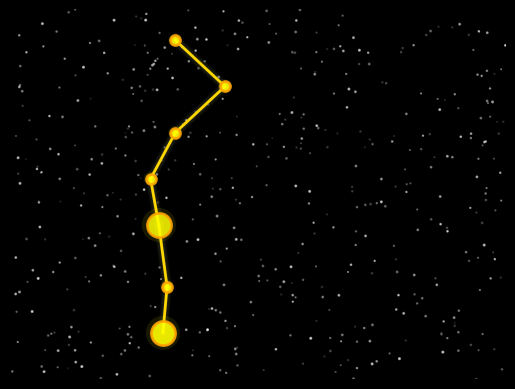

Write Python code to recreate this figure.
#Lumbalgia!

import matplotlib.pyplot as plt
import numpy as np
from matplotlib.animation import FuncAnimation

coordinates = [
    (58.5, 150), (59, 120), (58, 80), (57, 50),
    (60, 20), (66, -10), (60, -40)
]

# Convert coordinates to numpy arrays for easier handling
coords = np.array(coordinates)

# Define star indices for special stars
star_indices = [0, 2]

# Define colors
star_color = '#FFFF00'
star_edge_color = '#FFA500'
line_color = '#FFD700'
glow_color = '#FFFF99'
boundary_color = '#00FF00'  # Color for the faint boundary around the constellation

# Draw random stars in the background
np.random.seed(0)
num_background_stars = 500
bg_x = np.random.uniform(40, 100, num_background_stars)
bg_y = np.random.uniform(-60, 180, num_background_stars)
bg_sizes = np.random.uniform(0.1, 1.5, num_background_stars)

fig, ax = plt.subplots()
fig.patch.set_facecolor('black')
ax.set_facecolor('black')
ax.set_xlim(40, 100)
ax.set_ylim(-60, 180)
plt.gca().invert_yaxis()
plt.axis('off')

# Plot initial background stars
bg_stars = ax.scatter(bg_x, bg_y, color='white', s=bg_sizes, alpha=0.3, zorder=0)

# Draw lines between stars with a smoother glow effect
for i in range(len(coords) - 1):
    ax.plot([coords[i, 0], coords[i + 1, 0]], [coords[i, 1], coords[i + 1, 1]], color=line_color, lw=2, zorder=2)
    for glow_size in [3, 5, 7]:
        ax.plot([coords[i, 0], coords[i + 1, 0]], [coords[i, 1], coords[i + 1, 1]], color=glow_color, lw=glow_size, alpha=0.05, zorder=1)

# Plot stars with a glow effect and a yellow-orange border
stars = []
for i, (x, y) in enumerate(coords):
    size = 300 if i in star_indices else 50
    star = ax.scatter(x, y, color=star_color, s=size, edgecolor=star_edge_color, linewidth=2, alpha=0.9, zorder=4)
    stars.append(star)

# Draw larger "glow" circles to enhance the star effect
glow_circles = []
for i, (x, y) in enumerate(coords):
    glow_size = 600 if i in star_indices else 100
    glow_circle = ax.scatter(x, y, color=star_color, s=glow_size, edgecolor='none', alpha=0.1, zorder=3)
    glow_circles.append(glow_circle)

# Draw faint boundary around the constellation
boundary_x = [coordinates[i][0] for i in range(len(coordinates))]
boundary_y = [coordinates[i][1] for i in range(len(coordinates))]
ax.plot(boundary_x, boundary_y, color=boundary_color, lw=0.5, linestyle='--', alpha=0.5, zorder=1)

# Animation function to update star transparency
def update(frame):
    # Update background stars transparency to simulate twinkling
    bg_alpha = np.random.uniform(0.1, 0.6, num_background_stars)
    bg_stars.set_alpha(bg_alpha)
    
    # Update special stars transparency to simulate twinkling
    for i in star_indices:
        alpha = np.random.uniform(0.6, 1.0)
        stars[i].set_alpha(alpha)
    
    return [bg_stars] + stars

# Create animation
ani = FuncAnimation(fig, update, frames=200, interval=180, blit=True)
plt.show()